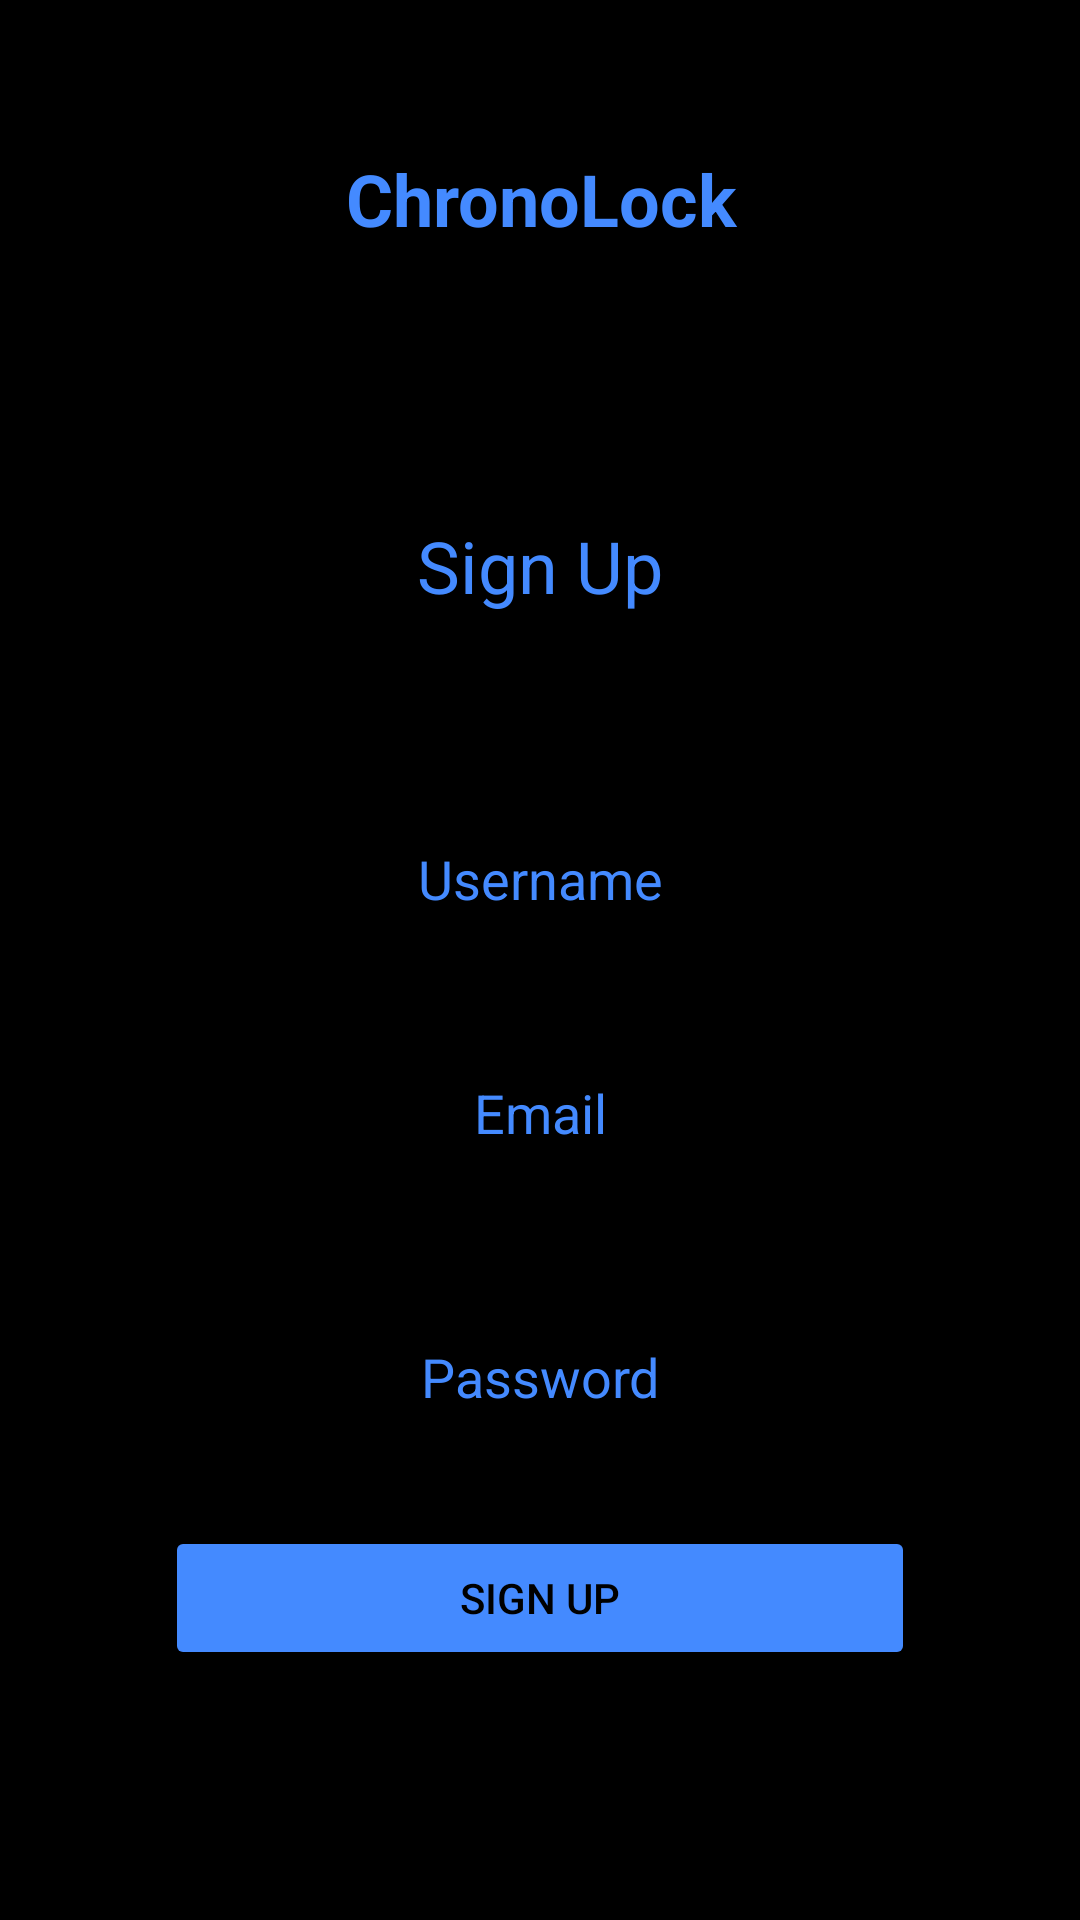

This screen was rendered from an Android layout file. Write that file and the resources it references.
<!-- AndroidManifest.xml: application theme AppTheme -->
<!-- res/layout/activity_signup.xml -->
<?xml version="1.0" encoding="utf-8"?>
<ScrollView xmlns:android="http://schemas.android.com/apk/res/android"
    xmlns:app="http://schemas.android.com/apk/res-auto"
    xmlns:tools="http://schemas.android.com/tools"
    android:id="@+id/main"
    android:layout_width="match_parent"
    android:layout_height="match_parent"
    tools:context=".MainActivity"
    android:background="#000000">


    <LinearLayout
        android:layout_width="match_parent"
        android:layout_height="match_parent"
        android:orientation="vertical"
        android:gravity="center_horizontal">


        <TextView
            android:id="@+id/appNameTextView"
            android:layout_width="match_parent"
            android:layout_height="match_parent"
            android:text="ChronoLock"
            android:textColor="#448aff"
            android:textStyle="bold"
            android:textAppearance="@style/TextAppearance.AppCompat.Headline"
            android:textAlignment="center"
            android:layout_marginTop="50dp" />
        <TextView
            android:layout_width="match_parent"
            android:layout_height="match_parent"
            android:id="@+id/loginTextView"
            android:text="Sign Up"
            android:textColor="#448aff"
            android:textAppearance="@style/TextAppearance.AppCompat.Headline"
            android:textAlignment="center"
            android:layout_marginTop="90dp"
            />

        <EditText
            android:id="@+id/usernameEditText"
            android:layout_width="match_parent"
            android:layout_height="48dp"
            android:layout_marginStart="20dp"
            android:layout_marginTop="70dp"
            android:layout_marginEnd="20dp"
            android:hint="Username"
            android:textColorHint="#448aff"
            android:inputType="text"
            android:padding="6dp"
            android:gravity="center_horizontal"
            android:textColor="@color/white"
            android:theme="@style/WhiteAccentEditText"

            />
        <EditText
            android:id="@+id/emailEditText"
            android:layout_width="match_parent"
            android:layout_height="48dp"
            android:layout_marginStart="20dp"
            android:layout_marginTop="30dp"
            android:layout_marginEnd="20dp"
            android:hint="Email"
            android:textColorHint="#448aff"
            android:inputType="textEmailAddress"
            android:padding="6dp"
            android:gravity="center_horizontal"
            android:textColor="@color/white"
            android:theme="@style/WhiteAccentEditText"

            />

        <EditText
            android:id="@+id/passwordEditText"
            android:layout_width="match_parent"
            android:layout_height="48dp"
            android:layout_marginStart="20dp"
            android:layout_marginTop="40dp"
            android:layout_marginEnd="20dp"
            android:hint="Password"
            android:textColorHint="#448aff"
            android:inputType="textPassword"
            android:padding="6dp"
            android:gravity="center_horizontal"
            android:textColor="@color/white"
            android:theme="@style/WhiteAccentEditText"
            />



        <Button
            android:id="@+id/register_button"
            android:backgroundTint="#448aff"
            android:layout_width="250dp"
            android:layout_height="wrap_content"
            android:layout_marginStart="70dp"
            android:layout_marginTop="20dp"
            android:layout_marginEnd="70dp"
            android:text="Sign Up"
            android:textColor="@color/black"/>


    </LinearLayout>
</ScrollView>
<!-- resources referenced by this layout -->
<resources>
  <style name="WhiteAccentEditText" parent="Widget.AppCompat.EditText">
      <item name="colorControlActivated">#FFFFFF</item>
      
      <item name="android:textCursorDrawable">@drawable/white_cursor</item>
      </style>
  <style name="AppTheme" parent="Theme.MaterialComponents.DayNight">
          <item name="colorPrimary">@color/colorPrimary</item>
          <item name="colorPrimaryVariant">@color/colorPrimaryVariant</item>
          <item name="colorSecondary">@color/colorSecondary</item>
  
          <item name="android:colorBackground">@color/black</item>
          <item name="android:windowBackground">@color/black</item>
          <item name="android:statusBarColor" tools:targetApi="lollipop">@color/black</item>
  
          <item name="titleTextColor">@color/colorPrimary</item>
          <item name="subtitleTextColor">@color/colorPrimary</item>
  
          <item name="actionBarStyle">@style/AppTheme.ActionBar</item>
          <item name="actionOverflowButtonStyle">@style/AppTheme.OverFlow</item>
          <item name="actionBarTheme">@style/AppTheme.NavigationArrow</item>
  
          
          
          <item name="android:itemTextAppearance">@style/AppTheme.CustomMenu</item>
  
          <item name="actionOverflowMenuStyle">@style/MenuStyle</item>
  
          <item name="popupMenuStyle">@style/PopupMenu</item>
      </style>
  <!-- drawable white_cursor (drawable-hdpi) -->
  <?xml version="1.0" encoding="utf-8"?>
  <selector xmlns:android="http://schemas.android.com/apk/res/android">
      <size android:width="2dp" />
      <solid android:color="@color/white"  />
  </selector>
  <style name="AppTheme.ActionBar" parent="@style/Widget.AppCompat.Light.ActionBar.Solid.Inverse">
          <item name="background">@color/black</item>
      </style>
  <style name="AppTheme.OverFlow" parent="@android:style/Widget.ActionButton.Overflow">
          <item name="android:src">@drawable/menu_icon</item>
          <item name="tint">@color/colorPrimary</item>
      </style>
  <style name="AppTheme.NavigationArrow" parent="@style/ThemeOverlay.AppCompat.ActionBar">
          <item name="colorControlNormal">@color/colorPrimary</item>
      </style>
  <style name="AppTheme.CustomMenu" parent="@android:style/TextAppearance.Widget.IconMenu.Item">
          <item name="android:textColor">@color/white</item>
          <item name="android:textSize">16sp</item>
      </style>
  <style name="MenuStyle" parent="Widget.AppCompat.PopupMenu.Overflow">
          <item name="android:popupBackground">@color/dark_grey</item>
      </style>
  <style name="PopupMenu" parent="Widget.MaterialComponents.PopupMenu">
          <item name="overlapAnchor">true</item>
      </style>
  <!-- not gathered from this repository: default colours our renderer supplied (Android Studio template values) -->
  <color name="black">#FF000000</color>
  <color name="white">#FFFFFFFF</color>
  <color name="colorPrimary">#FF6200EE</color>
</resources>
